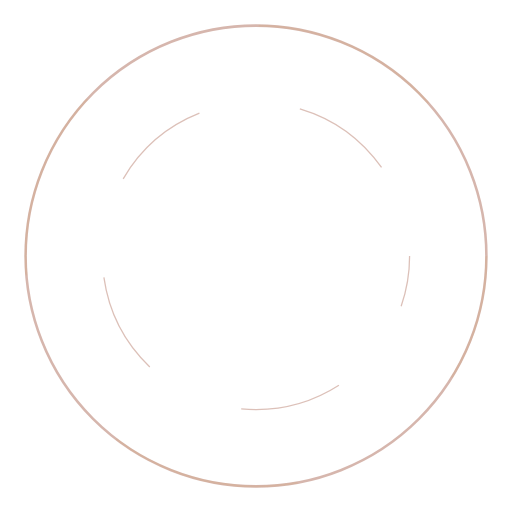
t = 0.00 s
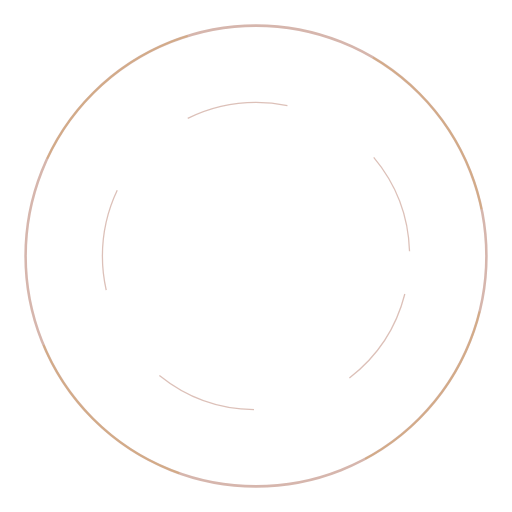
t = 1.50 s
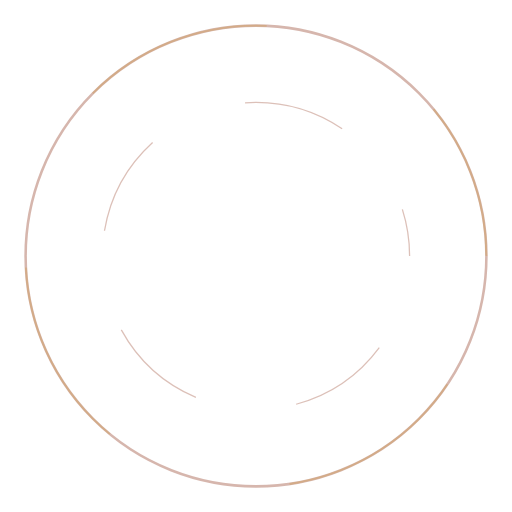
t = 2.50 s
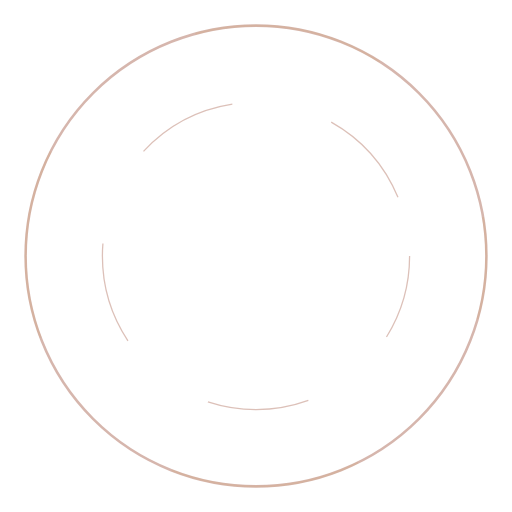
t = 4.00 s
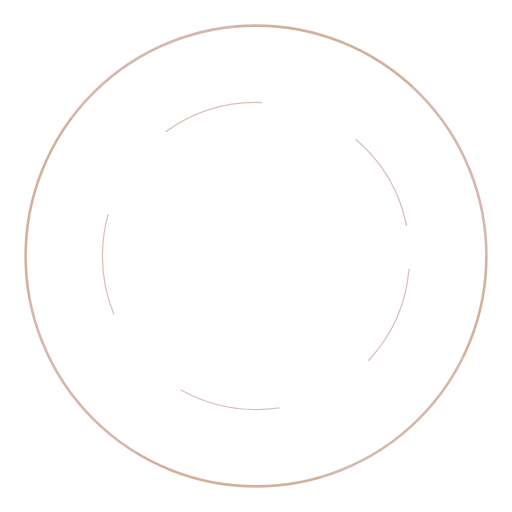
t = 4.50 s
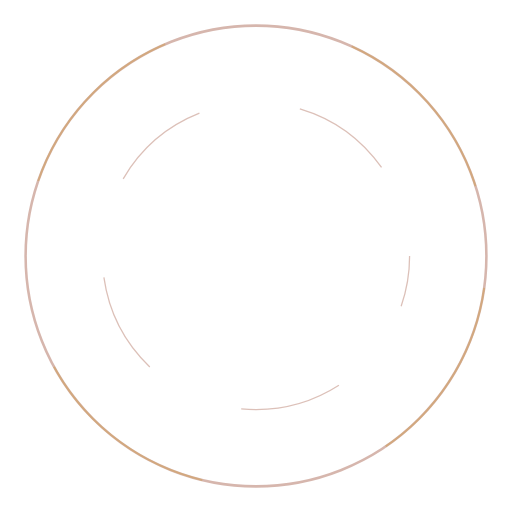
t = 6.00 s

The animated SVG that drew these frames (rendered in a browser with its animation timeline set to each time). Animation: 3 SMIL elements (animate=3); one cycle of 8.00 s, repeats indefinitely.

<svg xmlns="http://www.w3.org/2000/svg" viewBox="0 0 400 400" width="100%" height="100%" aria-hidden="true">
  <circle cx="200" cy="200" r="180" fill="none" stroke="rgba(138,47,20,0.35)" stroke-width="2" />
  <circle cx="200" cy="200" r="180" fill="none" stroke="rgba(201,138,28,0.45)" stroke-width="1.5" stroke-dasharray="150" stroke-dashoffset="350">
    <animate attributeName="stroke-dashoffset" values="350;-150" dur="8s" repeatCount="indefinite" />
    <animate attributeName="opacity" values="0.2;0.7;0.2" dur="4s" repeatCount="indefinite" />
  </circle>
  <circle cx="200" cy="200" r="120" fill="none" stroke="rgba(138,47,20,0.3)" stroke-width="1" stroke-dasharray="80" stroke-dashoffset="200">
    <animate attributeName="stroke-dashoffset" values="200;-80" dur="6s" repeatCount="indefinite" />
  </circle>
</svg>
